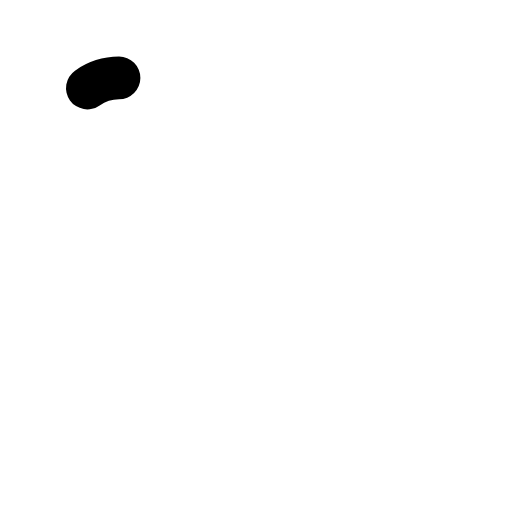
t = 0.00 s
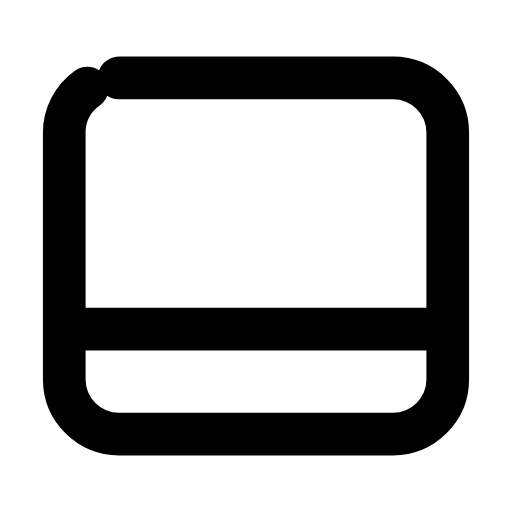
t = 0.24 s
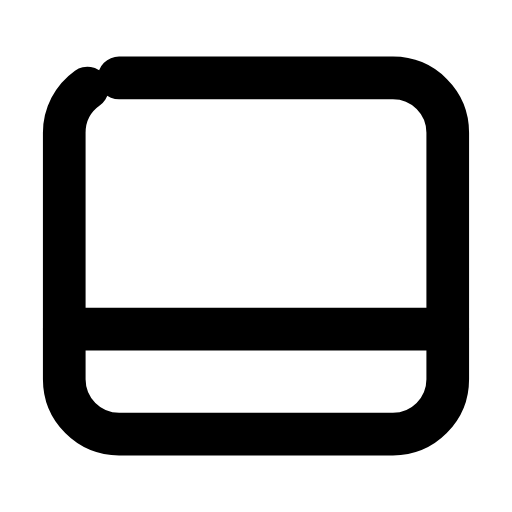
t = 0.47 s
t = 0.68 s: frame unchanged from t = 0.47 s, image omitted
t = 0.95 s: frame unchanged from t = 0.47 s, image omitted
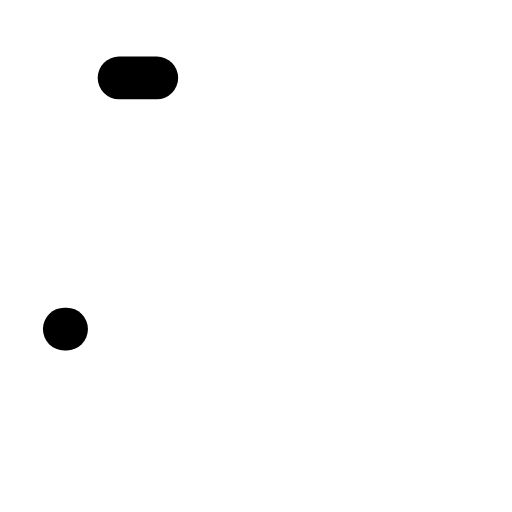
t = 1.17 s

The animated SVG that drew these frames (rendered in a browser with its animation timeline set to each time). Animation: 2 SMIL elements (animate=2); one cycle of 1.40 s, repeats indefinitely.

<svg xmlns="http://www.w3.org/2000/svg" width="24" height="24" viewBox="0 0 24 24" fill="none"><g transform="translate(-0.84 -0.84) scale(1.07)"><rect stroke="currentColor" stroke-width="1.869" stroke-linecap="round" stroke-linejoin="round" fill="none" x="3.6" y="4.2" width="16.8" height="15.6" rx="2.4" pathLength="1" stroke-dasharray="1"><animate attributeName="stroke-dashoffset" values="1;1;0;0;0;0;1;1;1" keyTimes="0;0;0.189;0.45;0.6;0.774;0.9;0.9;1" dur="1.4s" repeatCount="indefinite" calcMode="spline" keySplines="0.16 1 0.3 1;0.16 1 0.3 1;0.16 1 0.3 1;0.16 1 0.3 1;0.16 1 0.3 1;0.16 1 0.3 1;0.16 1 0.3 1;0.16 1 0.3 1"/></rect><line stroke="currentColor" stroke-width="1.869" stroke-linecap="round" stroke-linejoin="round" fill="none" x1="3.6" y1="15.2" x2="20.4" y2="15.2" pathLength="1" stroke-dasharray="1"><animate attributeName="stroke-dashoffset" values="1;1;0;0;0;0;1;1;1" keyTimes="0;0.0315;0.2205;0.45;0.6;0.753;0.879;0.9;1" dur="1.4s" repeatCount="indefinite" calcMode="spline" keySplines="0.16 1 0.3 1;0.16 1 0.3 1;0.16 1 0.3 1;0.16 1 0.3 1;0.16 1 0.3 1;0.16 1 0.3 1;0.16 1 0.3 1;0.16 1 0.3 1"/></line></g></svg>
